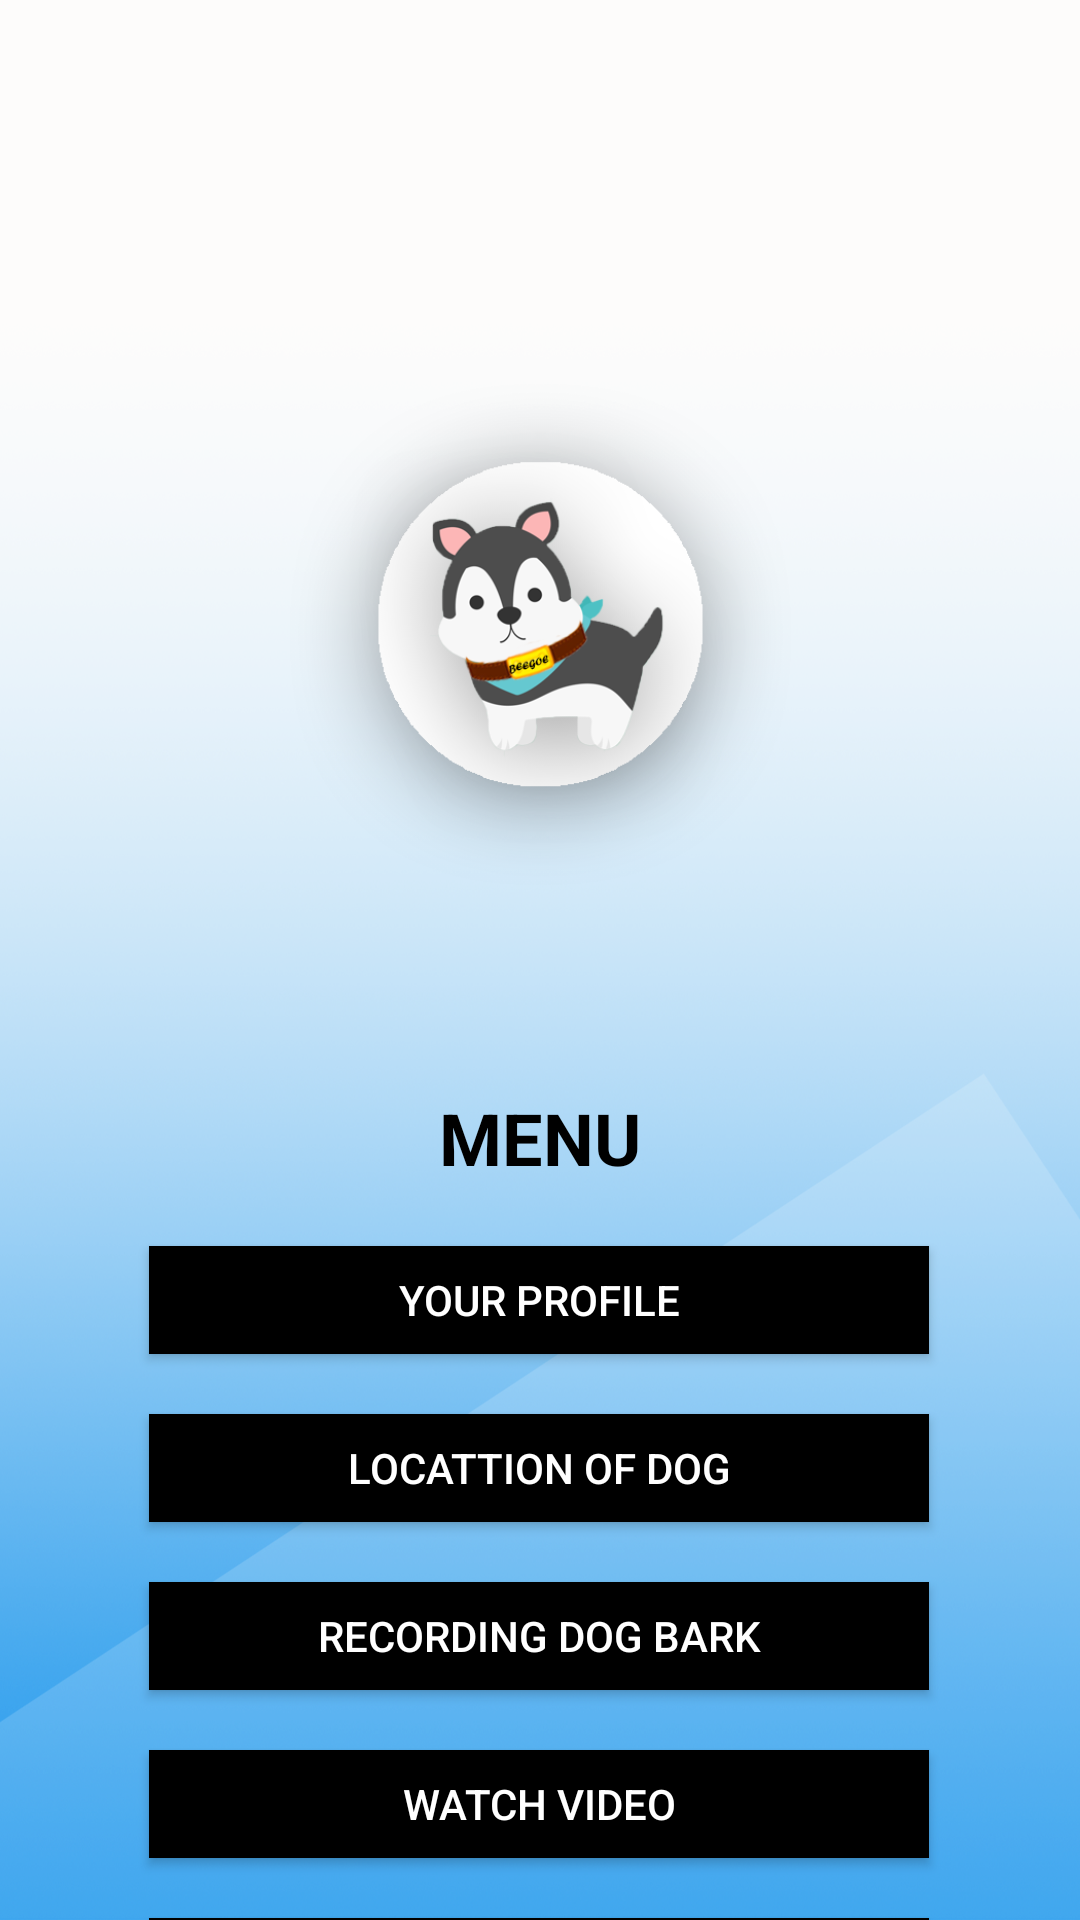

This screen was rendered from an Android layout file. Write that file and the resources it references.
<!-- AndroidManifest.xml: application theme AppTheme -->
<!-- res/layout/activity_pagemenu.xml -->
<?xml version="1.0" encoding="utf-8"?>
<LinearLayout xmlns:android="http://schemas.android.com/apk/res/android"
    xmlns:app="http://schemas.android.com/apk/res-auto"
    xmlns:tools="http://schemas.android.com/tools"
    android:layout_width="match_parent"
    android:layout_height="match_parent"
    android:background="@drawable/background"
    android:orientation="vertical">

    <androidx.constraintlayout.widget.ConstraintLayout
        android:layout_width="match_parent"
        android:layout_height="match_parent">

        <ImageView
            android:id="@+id/imageView"
            android:layout_width="211dp"
            android:layout_height="167dp"
            android:layout_marginTop="128dp"
            app:layout_constraintEnd_toEndOf="parent"
            app:layout_constraintStart_toStartOf="parent"
            app:layout_constraintTop_toTopOf="parent"
            app:srcCompat="@drawable/logo" />



        <Button
            android:id="@+id/mapBtn"
            android:layout_width="260dp"
            android:layout_height="36dp"
            android:layout_marginTop="20dp"
            android:background="#000000"
            android:text="Locattion of Dog"
            android:textColor="#FFFFFF"
            app:layout_constraintEnd_toEndOf="parent"
            app:layout_constraintHorizontal_bias="0.496"
            app:layout_constraintStart_toStartOf="parent"
            app:layout_constraintTop_toBottomOf="@+id/profile" />

        <Button
            android:id="@+id/profile"
            android:layout_width="260dp"
            android:layout_height="36dp"
            android:layout_marginTop="20dp"
            android:background="#000000"
            android:text="Your profile"
            android:textColor="#FFFFFF"
            app:layout_constraintEnd_toEndOf="parent"
            app:layout_constraintHorizontal_bias="0.496"
            app:layout_constraintStart_toStartOf="parent"
            app:layout_constraintTop_toBottomOf="@+id/menu" />

        <Button
            android:id="@+id/barkBtn"
            android:layout_width="260dp"
            android:layout_height="36dp"
            android:layout_marginTop="20dp"
            android:background="#000000"
            android:text="Recording dog bark"
            android:textColor="#FFFFFF"
            app:layout_constraintEnd_toEndOf="parent"
            app:layout_constraintHorizontal_bias="0.496"
            app:layout_constraintStart_toStartOf="parent"
            app:layout_constraintTop_toBottomOf="@+id/mapBtn" />

        <Button
            android:id="@+id/videoBtn"
            android:layout_width="260dp"
            android:layout_height="36dp"
            android:layout_marginTop="20dp"
            android:background="#000000"
            android:text="watch video"
            android:textColor="#FFFFFF"
            app:layout_constraintEnd_toEndOf="parent"
            app:layout_constraintHorizontal_bias="0.496"
            app:layout_constraintStart_toStartOf="parent"
            app:layout_constraintTop_toBottomOf="@+id/barkBtn" />

        <Button
            android:id="@+id/detailBtn"
            android:layout_width="260dp"
            android:layout_height="36dp"
            android:layout_marginTop="20dp"
            android:background="#000000"
            android:text="General information of dog"
            android:textColor="#FFFFFF"
            app:layout_constraintEnd_toEndOf="parent"
            app:layout_constraintHorizontal_bias="0.496"
            app:layout_constraintStart_toStartOf="parent"
            app:layout_constraintTop_toBottomOf="@+id/videoBtn" />

        <TextView
            android:id="@+id/menu"
            android:layout_width="wrap_content"
            android:layout_height="wrap_content"
            android:layout_marginTop="68dp"
            android:text="MENU"
            android:textColor="#000000"
            android:textSize="24sp"
            android:textStyle="normal|bold"
            app:layout_constraintEnd_toEndOf="parent"
            app:layout_constraintStart_toStartOf="parent"
            app:layout_constraintTop_toBottomOf="@+id/imageView" />

    </androidx.constraintlayout.widget.ConstraintLayout>

</LinearLayout>
<!-- resources referenced by this layout -->
<resources>
  <!-- drawable background: png bitmap (drawable, 728358 bytes) -->
  <!-- drawable logo: png bitmap (drawable, 59107 bytes) -->
  <style name="AppTheme" parent="Theme.AppCompat.Light.DarkActionBar">
          
          <item name="colorPrimary">#5D3FC5</item>
          <item name="colorPrimaryDark">#000000</item>
          <item name="colorAccent">#5D3FC5</item>
  
      </style>
</resources>
